Run: headless pygame with SDL's dummy video driver; simulated clock (each Clock.tick advances the game by its frame time, no real sleeping); random seed 0; keys injected as events and as key.get_pressed() state; mouse plan: one left click at the window centre at the start of phase 2, then a move to the lower-right quarter at the start of phase 3; restart key C tapped at the start of phases 3 and 4.
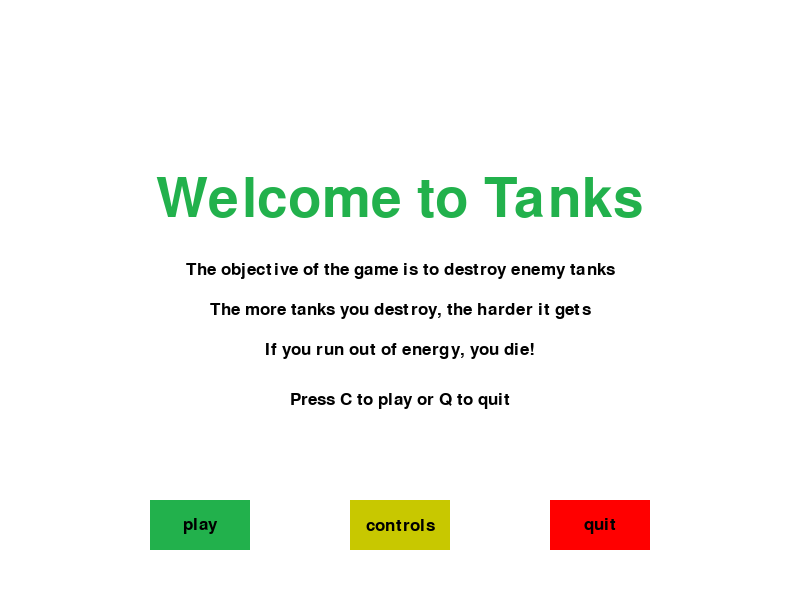
Frame 1 of 4 · flips 1–60 · no input
Frame 2 of 4 · flips 61–180 · clicked the window centre · tapped SPACE, RETURN · held RIGHT (→), D · screen unchanged from frame 1, image omitted
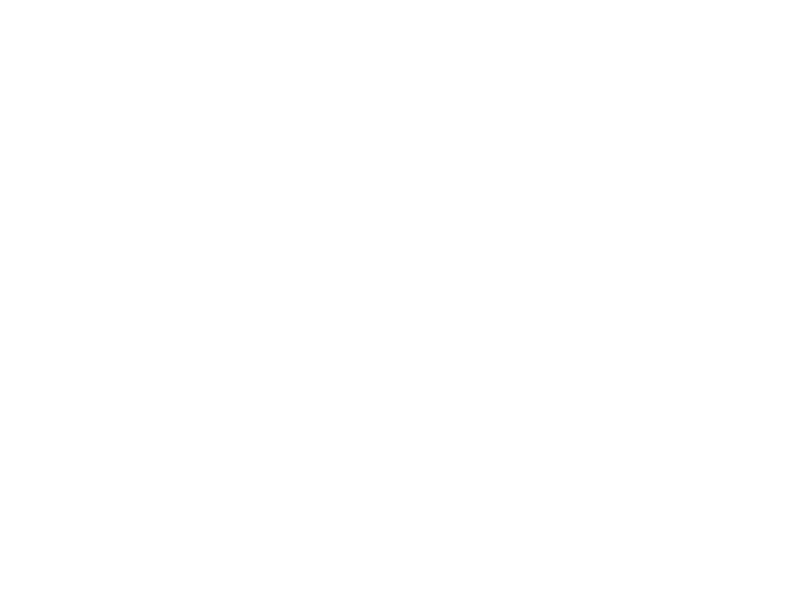
Frame 3 of 4 · flips 181–300 · moved the mouse to the lower-right quarter · tapped C · held DOWN (↓), S
Frame 4 of 4 · flips 301–420 · tapped C · held LEFT (←), A, UP (↑), W · screen unchanged from frame 3, image omitted

The pygame program that drew these frames:

"""https://www.pygame.org/docs/ref/event.html"""
import pygame
import time
import random

pygame.init()
clock = pygame.time.Clock()

white = (255,255,255)
black = (0,0,0)
red   = (255, 0, 0)
yellow = (200, 200, 0)
green = (34,177,76)
light_green = (0,255,0)

display_width  = 800
display_height = 600

gameDisplay = pygame.display.set_mode((display_width,display_height))
pygame.display.set_caption('Tank')

smallfont = pygame.font.SysFont("comicsansms", 25)
medfont = pygame.font.SysFont("comicsansms", 50)
lagfont = pygame.font.SysFont("comicsansms", 80)

def text_object(text, color, size):
    if size == "small":
        textSurface = smallfont.render(text, True, color)
    if size == "medium":
        textSurface = medfont.render(text, True, color)
    if size == "large":
        textSurface = lagfont.render(text, True, color)
    return textSurface, textSurface.get_rect()

def text_to_button(msg, color, buttonx, buttony, buttonwidth, buttonheight, size="small"):
    textSurf, textRect = text_object(msg, color, size)
    textRect.center = ((buttonx + buttonwidth/2), (buttony + buttonheight/2))
    gameDisplay.blit(textSurf, textRect)

def message_to_screen(msg, color, y_display=0, size="small"):
    textSurface, textRect = text_object(msg, color, size)
    textRect.center = (display_width / 2), (display_height / 2) + y_display
    gameDisplay.blit(textSurface, textRect)

def score(score):
    text = smallfont.render("Score: " + str(score), True, black)
    gameDisplay.blit(text, [0,0])

def pause():
    # gameDisplay.fill(white)
    message_to_screen("PAUSED",
                        red,
                        size = "large")

    message_to_screen("Press C to continue, Q to quit",
                        black, 
                        100)

    pygame.display.update()

    paused = True
    while paused:
        for event in pygame.event.get():
            if event.type == pygame.QUIT:
                pygame.quit()
                quit()
            if event.type == pygame.KEYDOWN:
                if event.key == pygame.K_c:
                    paused = False
                if event.key == pygame.K_q:
                    pygame.quit()
                    quit()
        clock.tick(5)

def game_intro():
    intro = True

    while intro:
        gameDisplay.fill(white)
        message_to_screen("Welcome to Tanks", 
                            green, 
                            -100, 
                            "large")
        message_to_screen("The objective of the game is to destroy enemy tanks", 
                            black, 
                            -30)
        message_to_screen("The more tanks you destroy, the harder it gets", 
                            black, 
                            10)
        message_to_screen("If you run out of energy, you die!", 
                            black, 
                            50) 
        message_to_screen("Press C to play or Q to quit", 
                            black, 
                            100)

        cur = pygame.mouse.get_pos()
        if 150 + 100 > cur[0] > 150 and 500 + 50 > cur[1] > 500:
            pygame.draw.rect(gameDisplay, light_green, (150, 500, 100, 50))
        else:
            pygame.draw.rect(gameDisplay, green, (150, 500, 100, 50))

        pygame.draw.rect(gameDisplay, yellow, (350, 500, 100, 50))
        pygame.draw.rect(gameDisplay, red, (550, 500, 100, 50))

        text_to_button("play", black, 150,500,100,50)
        text_to_button("controls", black, 350,500,100,50)
        text_to_button("quit", black, 550,500,100,50)



        pygame.display.update()
        clock.tick(15)

        for event in pygame.event.get():
            if event.type == pygame.QUIT:
                pygame.quit()
                quit()
            if event.type == pygame.KEYDOWN:
                if event.key == pygame.K_c:
                    intro = False
                if event.key == pygame.K_q:
                    pygame.quit()
                    quit()



def gameLoop():

    block_size = 20
    FPS = 15
        
    gameOver = False
    gameExit = False
    
    while not gameExit:
        if gameOver == True:
            message_to_screen("Game over",
                  red,
                  y_display = -50,
                  size = "large")
            
            message_to_screen("Press C to play again or Q to quit", black,
                              50,
                              "small")
            pygame.display.update()

        while gameOver == True:
            # gameDisplay.fill(white)

            for event in pygame.event.get():
                if event.type == pygame.QUIT:
                    gameExit = True
                    gameOver = False        
                if event.type == pygame.KEYDOWN:
                    if event.key == pygame.K_q:
                        gameOver = False
                        gameExit = True
                    if event.key == pygame.K_c:
                        gameLoop()

        for event in pygame.event.get():
            if event.type == pygame.QUIT:
                gameExit = True
            if event.type == pygame.KEYDOWN:
                if event.key == pygame.K_LEFT:
                    pass
                elif event.key == pygame.K_RIGHT:
                    pass
                elif event.key == pygame.K_UP:
                    pass
                elif event.key == pygame.K_DOWN:
                    pass
                elif event.key == pygame.K_p:
                    pause()
          
        gameDisplay.fill(white)
        pygame.display.update()
        clock.tick(FPS)

    pygame.quit()
    quit() 

game_intro()
gameLoop()
